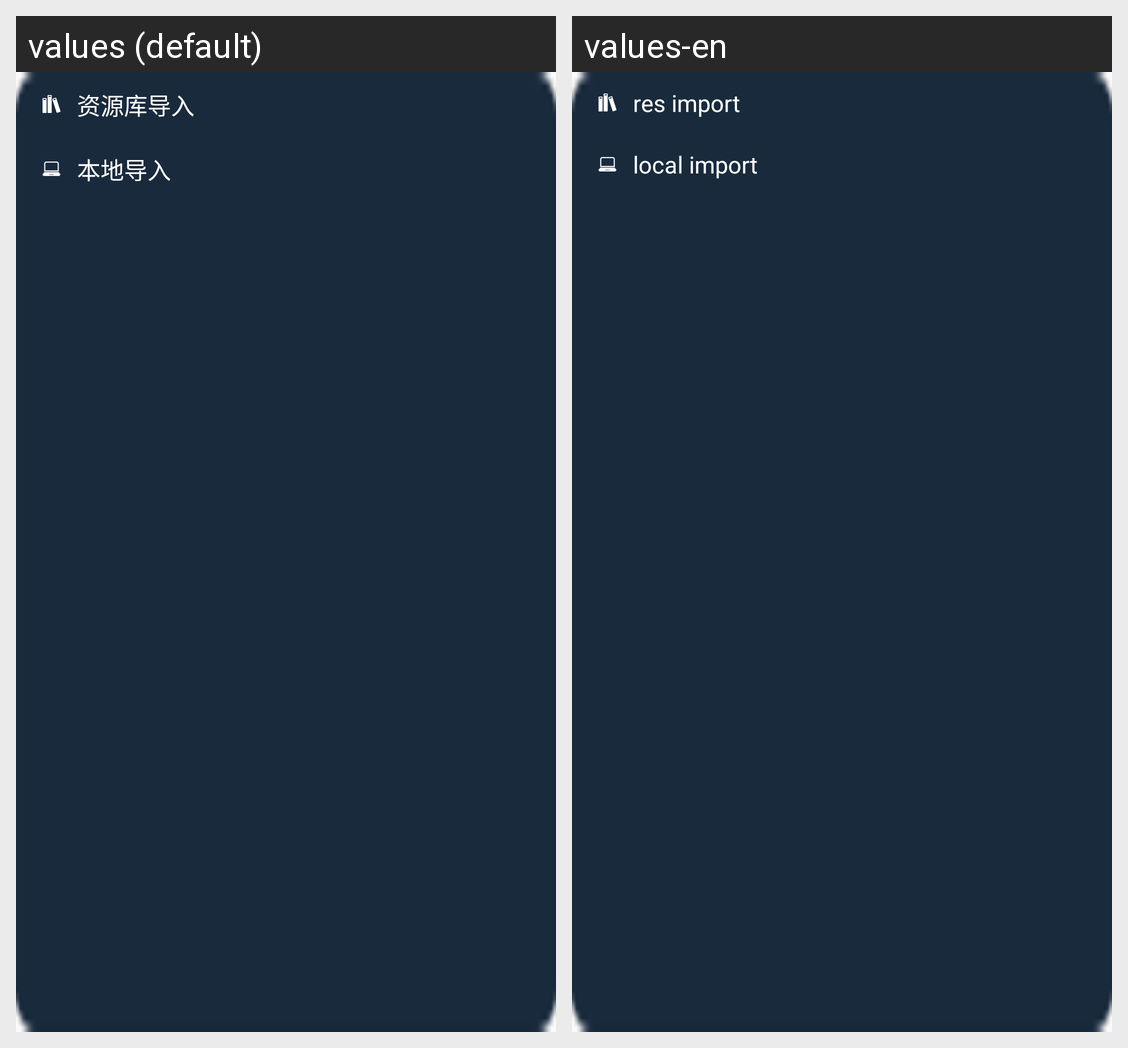

For this localized Android screen grid, give each drawn string resource with its value in every locale shown.
Android screen res/layout/pop_upload_file.xml rendered under 2 locales, left to right: values (default), values-en. Device: Nexus 5 (rendered at 1080×1920; each locale shown at half size, 540×960, under a caption strip naming it); theme AppTheme.
Strings drawn on this screen, with the default value and each locale's value (text and hints the layout hard-codes, and strings that could not be matched under every locale, appear in the picture but are not listed):

pop_res_lbl
  values: 资源库导入
  values-en: res import

pop_local_lbl
  values: 本地导入
  values-en: local import
